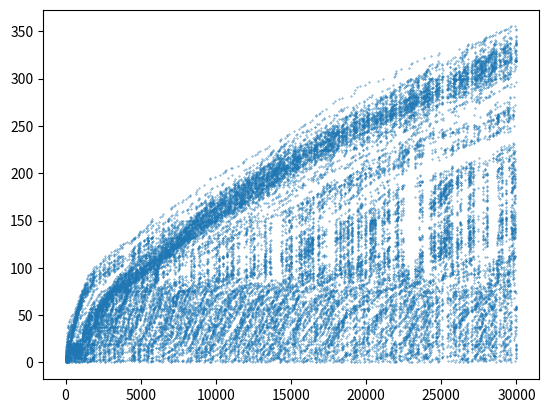

Reproduce this figure in Python.
import math
import matplotlib.pyplot as plt


seq = []

# write down the number zero
# write down the number if times you just wrote down that number or two less than it
# repeat
def iterate_seq():
    if len(seq) == 0:
        seq.append(0)
        return

    s = seq[-1]
    seq.append(seq.count(s) + seq.count(s - 2)) # chaotic, interesting!!!

    ## subtracting any number >= 2 seems to produce a similar chaos
    ## they all seem to be bound by sqrt(n) (literally just the eyeball test I did not graph sqrt(n) alongside these lol)


    #seq.append(seq.count(s) + seq.count(s - 1)) # behaves orderly, envalope looks like sqrt(n)

    #seq.append(seq.count(s) + seq.count(s + 1)) # very orderly

    #seq.append(seq.count(s) + seq.count(s + 1) + seq.count(s - 1)) ## very orderly

    #seq.append(seq.count(s) + seq.count(s - 1) + seq.count(s - 2)) ## also very chaotic


def main():

    #define the range of terms that will be generated here
    range_ = range(0, 30000) 

    for n in range_:
        iterate_seq()

    plt.scatter(range_, seq, 0.1)

    for i in range(0, 20):
        print(str(seq[i]) + ','),
    plt.show()

    with open("b327296.txt", 'w') as outfile:
        for i in range_:
            outfile.write(str(i) + " " + str(seq[i]) + "\n")
    outfile.close()


if __name__ == "__main__":
    main()
